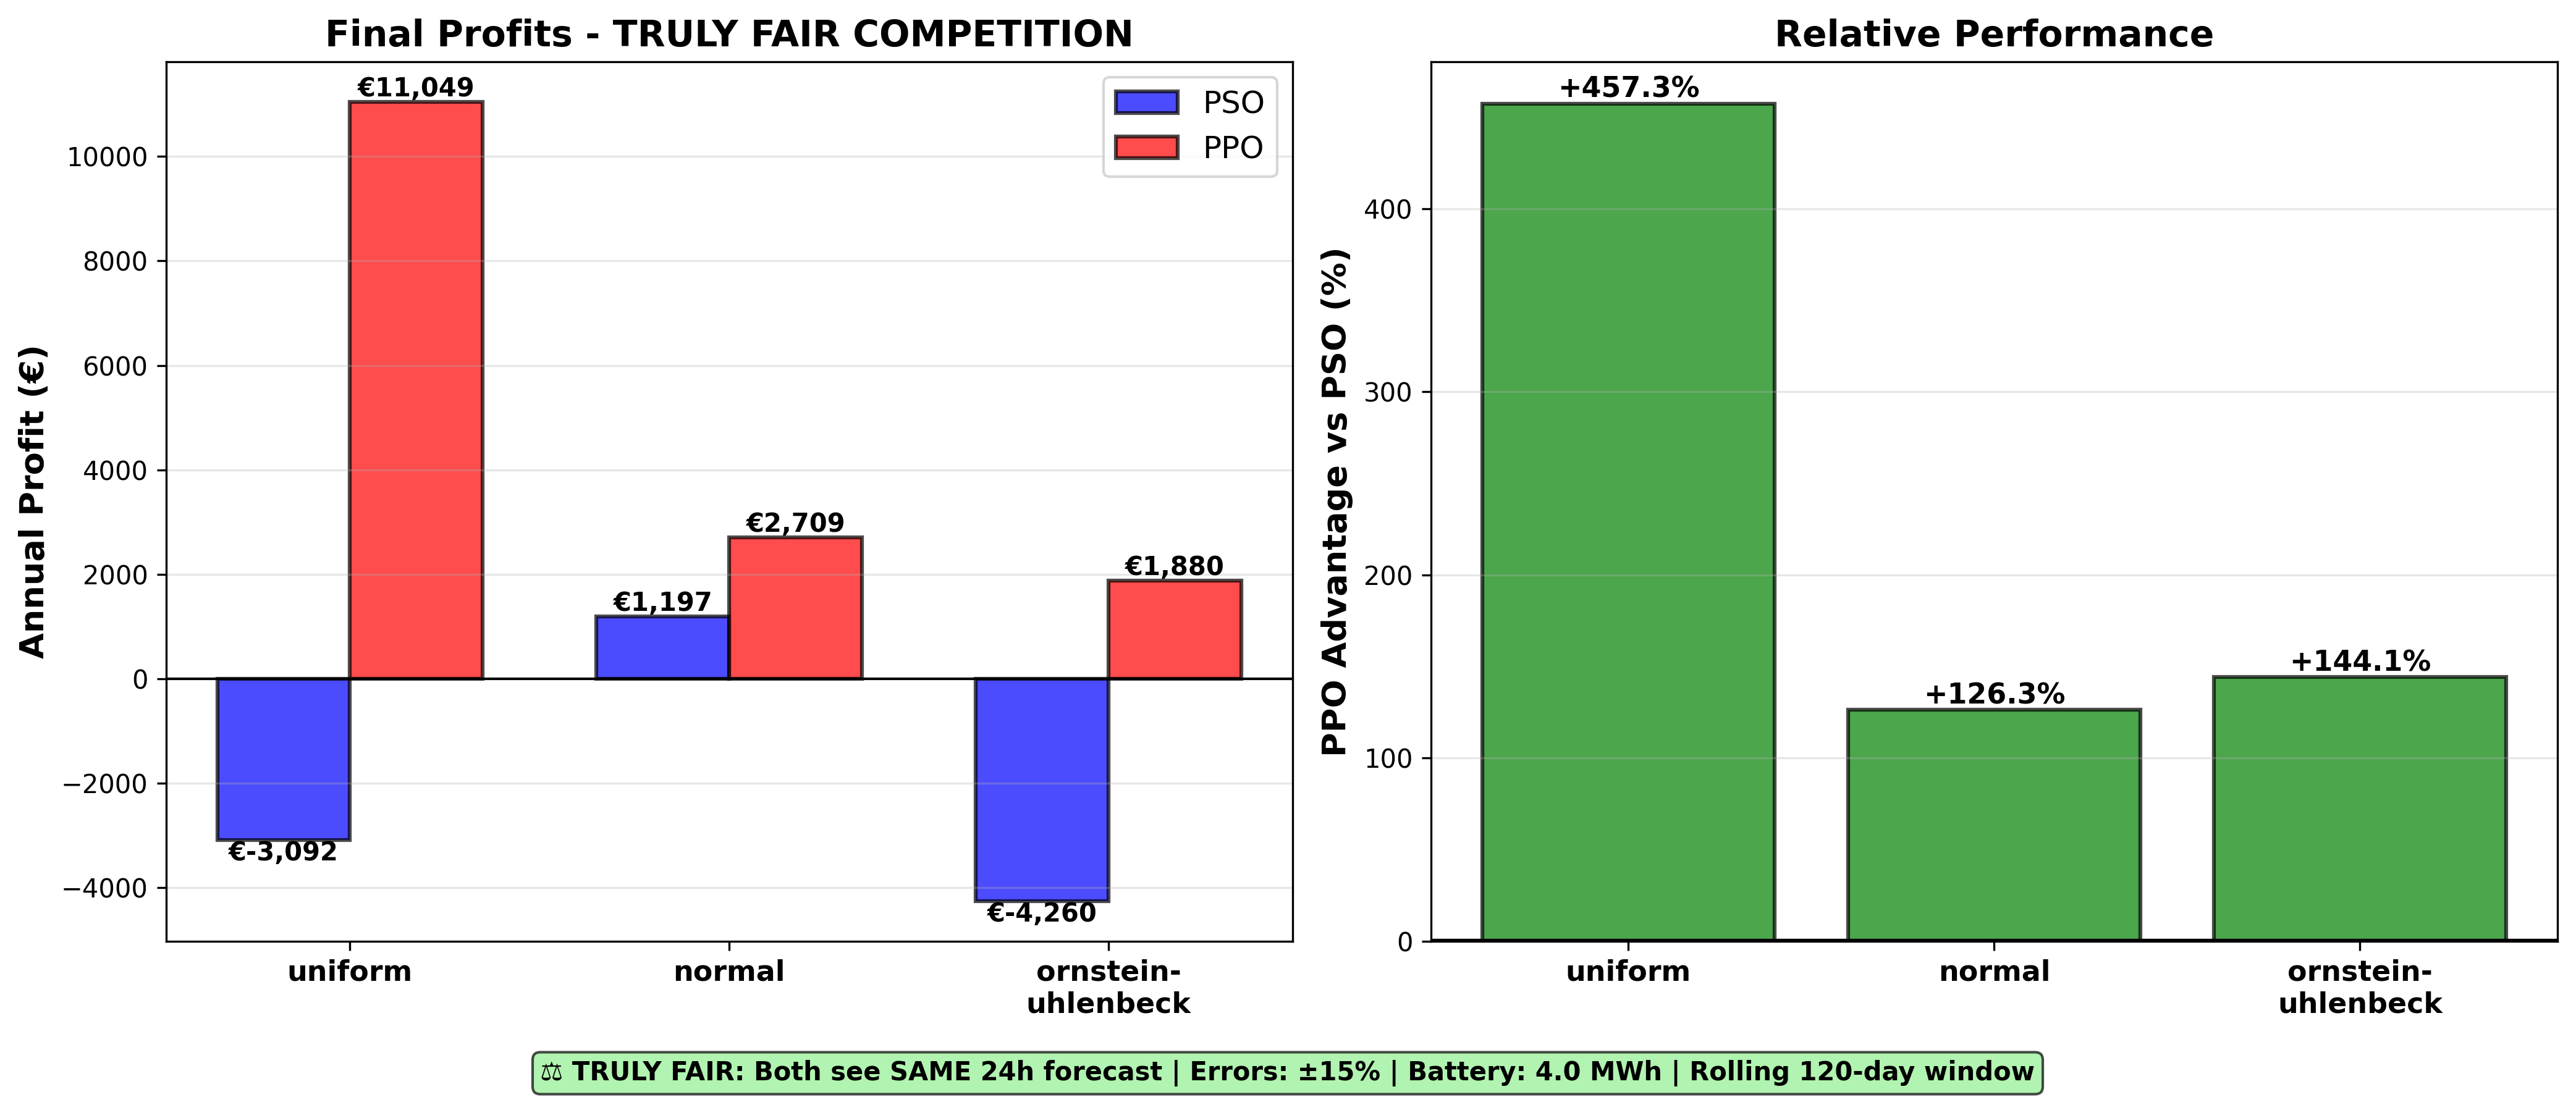

Values plotted in this chart, from the file beside it:
Noise_Type, PSO_Profit, PPO_Profit, Difference, Diff_Pct, Winner
uniform, -3092, 11049, 14140, 457.3, PPO
normal, 1197, 2709, 1512, 126.3, PPO
ornstein-uhlenbeck, -4260, 1880, 6140, 144.1, PPO
